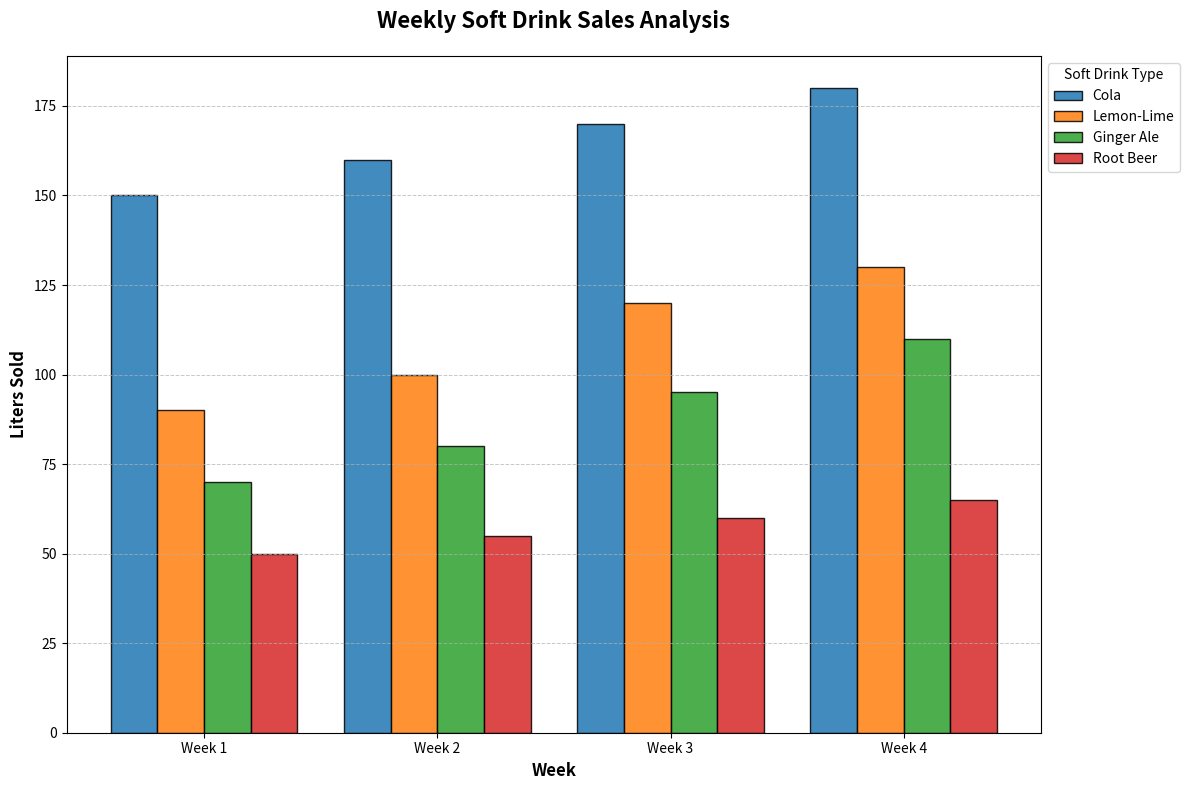

Recreate this plot in Python.
import matplotlib.pyplot as plt
import numpy as np

weeks = ['Week 1', 'Week 2', 'Week 3', 'Week 4']
soft_drinks = ['Cola', 'Lemon-Lime', 'Ginger Ale', 'Root Beer']

cola_sales = [150, 160, 170, 180]
lemon_lime_sales = [90, 100, 120, 130]
ginger_ale_sales = [70, 80, 95, 110]
root_beer_sales = [50, 55, 60, 65]

sales_data = [cola_sales, lemon_lime_sales, ginger_ale_sales, root_beer_sales]
colors = ['#1f77b4', '#ff7f0e', '#2ca02c', '#d62728']

fig, ax = plt.subplots(figsize=(12, 8))

bar_width = 0.2
index = np.arange(len(weeks))

for i, (sales, color, drink) in enumerate(zip(sales_data, colors, soft_drinks)):
    ax.bar(index + i * bar_width, sales, width=bar_width, color=color, edgecolor='black', label=drink, alpha=0.85)

ax.set_title('Weekly Soft Drink Sales Analysis', fontsize=16, fontweight='bold', pad=20)
ax.set_xlabel('Week', fontsize=12, fontweight='bold')
ax.set_ylabel('Liters Sold', fontsize=12, fontweight='bold')
ax.set_xticks(index + bar_width * (len(soft_drinks) - 1) / 2)
ax.set_xticklabels(weeks)

ax.legend(loc='upper left', bbox_to_anchor=(1, 1), fontsize=10, title='Soft Drink Type')
ax.yaxis.grid(True, linestyle='--', linewidth=0.7, alpha=0.7)

plt.tight_layout()
plt.show()
